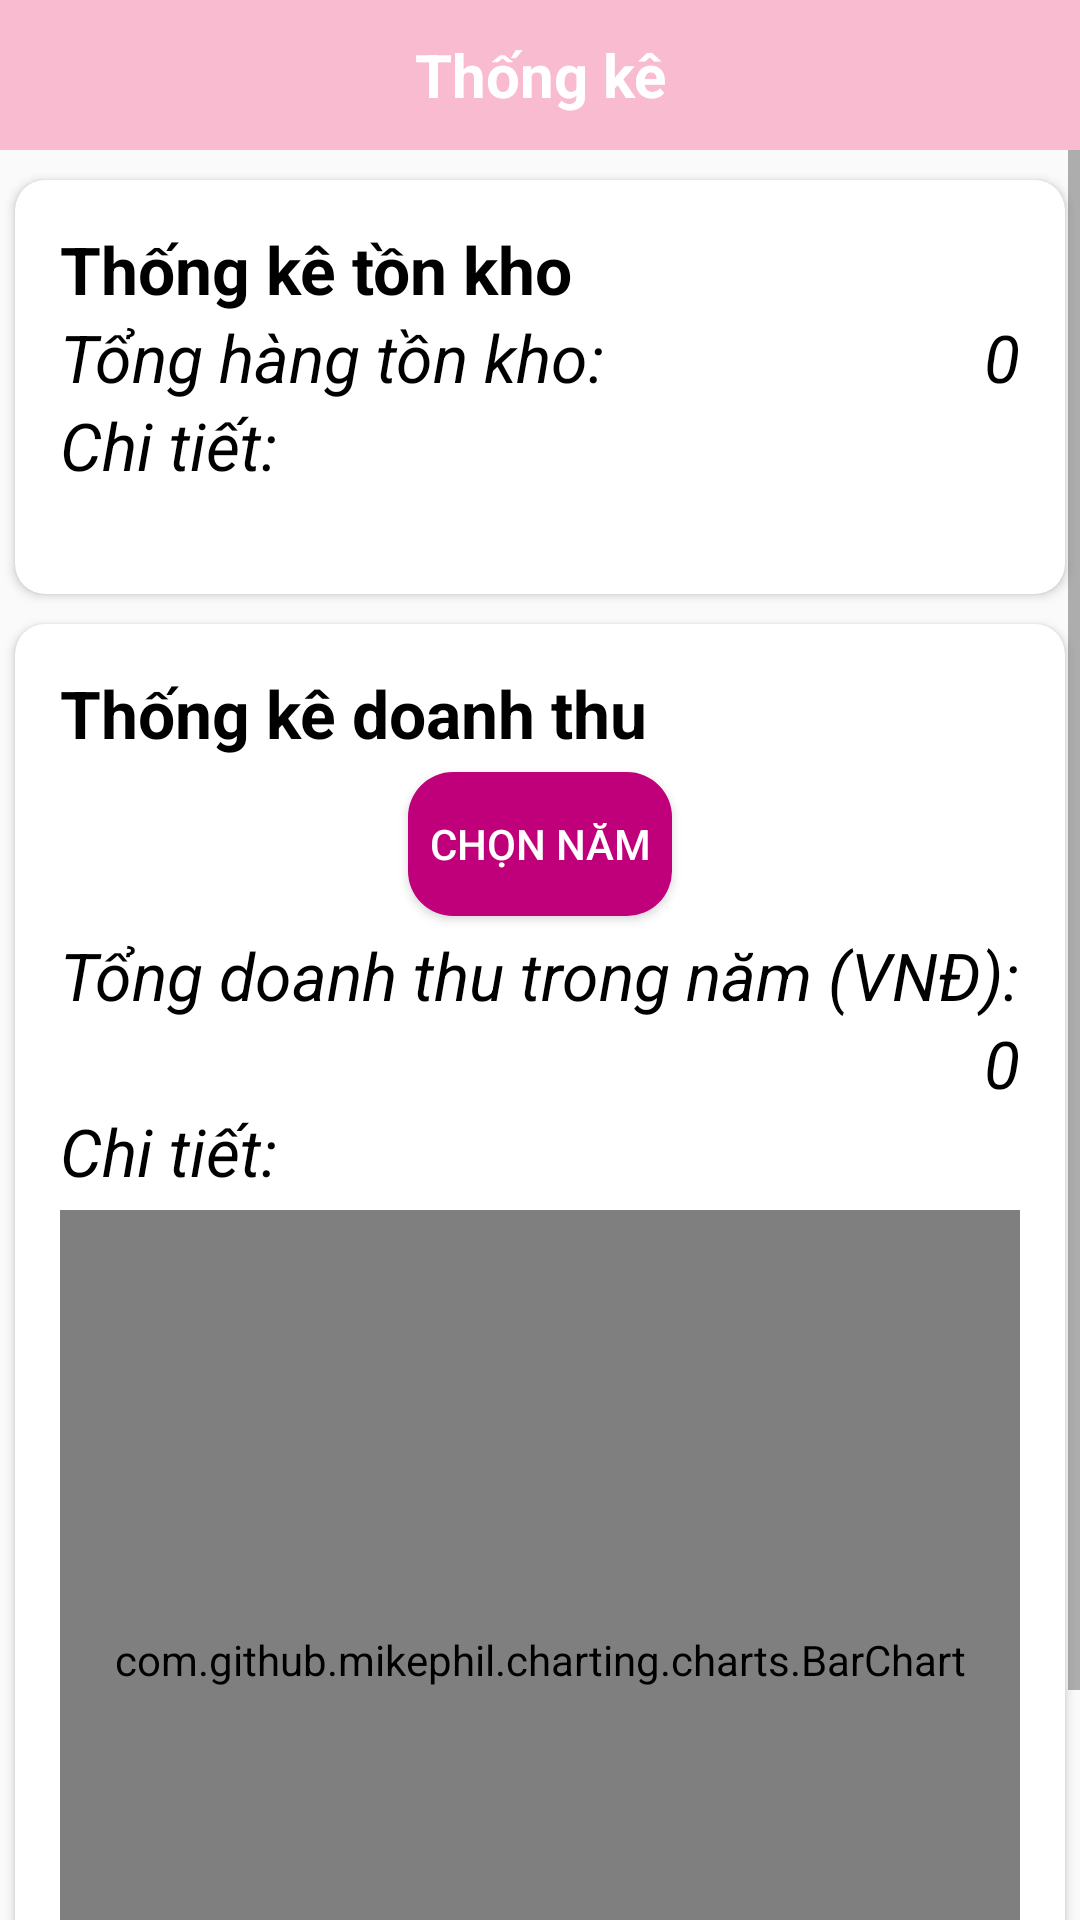

The Android layout XML behind this screen, and the referenced resources:
<!-- AndroidManifest.xml: application theme Theme.OnlineShoppingApp -->
<!-- res/layout/activity_admin_statistic.xml -->
<?xml version="1.0" encoding="utf-8"?>
<RelativeLayout xmlns:android="http://schemas.android.com/apk/res/android"
    xmlns:app="http://schemas.android.com/apk/res-auto"
    xmlns:tools="http://schemas.android.com/tools"
    android:layout_width="match_parent"
    android:layout_height="match_parent"
    tools:context=".AdminActivity.AdminStatisticActivity">

    <TextView
        android:id="@+id/header_text_statistic"
        android:layout_width="match_parent"
        android:layout_height="50dp"
        android:background="@color/colorPrimary"
        android:gravity="center"
        android:text="@string/header_statistic_year"
        android:textColor="@android:color/white"
        android:textSize="20sp"
        android:textStyle="bold"
        />
    <ImageButton
        android:id="@+id/back_btn"
        android:layout_width="50dp"
        android:layout_height="50dp"
        android:src="@drawable/back_arrow"
        app:tint="@android:color/white"
        android:background="@color/colorPrimary"
        android:contentDescription="@string/back_button"
        />


    <ScrollView
        android:layout_width="match_parent"
        android:layout_height="match_parent"
        android:layout_below="@id/header_text_statistic">

        <FrameLayout
            android:layout_width="match_parent"
            android:layout_height="wrap_content"
            android:layout_marginVertical="5dp"
            >

            <include layout="@layout/statistic_scroll_view" />
        </FrameLayout>
    </ScrollView>

</RelativeLayout>
<!-- res/layout/statistic_scroll_view.xml (included above) -->
<?xml version="1.0" encoding="utf-8"?>
<RelativeLayout xmlns:android="http://schemas.android.com/apk/res/android"
    android:layout_width="match_parent"
    android:layout_height="match_parent">


    <FrameLayout
        android:id="@+id/frame_statistic_inventory"
        android:layout_width="match_parent"
        android:layout_height="wrap_content"
        >
        <include layout="@layout/statistic_inventory" />
    </FrameLayout>

    <FrameLayout
            android:id="@+id/frame_statistic_revenue"
            android:layout_width="match_parent"
            android:layout_height="wrap_content"
            android:layout_below="@id/frame_statistic_inventory"
            >
            <include layout="@layout/statistic_revenue" />
    </FrameLayout>




</RelativeLayout>
<!-- res/layout/statistic_inventory.xml (included above) -->
<?xml version="1.0" encoding="utf-8"?>
<androidx.cardview.widget.CardView xmlns:android="http://schemas.android.com/apk/res/android"
    android:layout_width="match_parent"
    android:layout_height="wrap_content"
    xmlns:app="http://schemas.android.com/apk/res-auto"
    xmlns:tools="http://schemas.android.com/tools"
    android:layout_margin="5dp"
    app:cardCornerRadius="10dp"
    android:elevation="10dp">

    <RelativeLayout
        android:layout_width="match_parent"
        android:layout_height="match_parent"
        android:padding="15dp">

        <TextView
            android:id="@+id/header_text_statistic_inventory"
            style="@style/TextAppearance.AppCompat.Large"
            android:layout_width="match_parent"
            android:layout_height="wrap_content"
            android:text="@string/statistic_inventory"
            android:textColor="@android:color/black"
            android:textStyle="bold" />

        <TextView
            android:id="@+id/text_sum_inventory"
            style="@style/TextAppearance.AppCompat.Large"
            android:layout_width="wrap_content"
            android:layout_height="wrap_content"
            android:layout_below="@id/header_text_statistic_inventory"
            android:layout_alignParentStart="true"
            android:text="@string/sum_inventory"
            android:textColor="@android:color/black"
            android:textStyle="italic" />

        <TextView
            android:id="@+id/number_sum_inventory"
            style="@style/TextAppearance.AppCompat.Large"
            android:layout_width="wrap_content"
            android:layout_height="wrap_content"
            android:layout_below="@id/header_text_statistic_inventory"
            android:layout_alignParentEnd="true"
            android:text="@string/number"
            android:textColor="@android:color/black"
            android:textStyle="italic" />

        <TextView
            android:id="@+id/text_detail_inventory"
            style="@style/TextAppearance.AppCompat.Large"
            android:layout_width="match_parent"
            android:layout_height="wrap_content"
            android:layout_below="@id/text_sum_inventory"
            android:layout_alignParentStart="true"
            android:text="@string/detail_text"
            android:textColor="@android:color/black"
            android:textStyle="italic" />

        <FrameLayout
            android:id="@+id/frame_statistic_inventory_detail"
            android:layout_width="match_parent"
            android:layout_height="wrap_content"
            android:layout_below="@id/text_detail_inventory">

            <androidx.recyclerview.widget.RecyclerView

                android:id="@+id/admin_statistic_inventory_recycler_view"
                android:layout_width="match_parent"
                android:layout_height="wrap_content"
                android:layout_marginTop="10dp"
                android:layout_marginBottom="10dp"
                tools:listitem="@layout/statistic_inventory_item" />
        </FrameLayout>


    </RelativeLayout>

</androidx.cardview.widget.CardView>
<!-- res/layout/statistic_revenue.xml (included above) -->
<?xml version="1.0" encoding="utf-8"?>
<androidx.cardview.widget.CardView xmlns:android="http://schemas.android.com/apk/res/android"
    android:layout_width="match_parent"
    android:layout_height="wrap_content"
    xmlns:app="http://schemas.android.com/apk/res-auto"
    android:layout_margin="5dp"
    app:cardCornerRadius="10dp"
    android:elevation="10dp">
    <RelativeLayout
        android:layout_width="match_parent"
        android:layout_height="match_parent"
        android:padding="15dp"
        >
        <TextView
            android:layout_width="match_parent"
            android:layout_height="wrap_content"
            android:text="@string/statistic_revenue"
            android:textColor="@android:color/black"
            android:textStyle="bold"
            android:id="@+id/header_text_statistic_revenue"
            style="@style/TextAppearance.AppCompat.Large"
            />
        <Button
            android:id="@+id/btn_statistic"
            android:layout_width="wrap_content"
            android:layout_height="wrap_content"
            android:layout_marginVertical="5dp"
            android:layout_below="@id/header_text_statistic_revenue"
            android:layout_centerHorizontal="true"
            android:text="@string/tittle_number_pick"
            android:background="@drawable/buttons"
            android:textColor="@android:color/white"/>

        <TextView
            android:layout_width="wrap_content"
            android:layout_height="wrap_content"
            android:layout_below="@id/btn_statistic"
            android:layout_alignParentStart="true"
            android:text="@string/sum_revenue"
            android:textStyle="italic"
            android:textColor="@android:color/black"
            android:id="@+id/text_sum_revenue"
            style="@style/TextAppearance.AppCompat.Large"
            />
        <TextView
            android:layout_width="wrap_content"
            android:layout_height="wrap_content"
            android:layout_below="@id/text_sum_revenue"
            android:layout_alignParentEnd="true"
            android:text="@string/number"
            android:textStyle="italic"
            android:textColor="@android:color/black"
            android:id="@+id/number_sum_revenue"
            style="@style/TextAppearance.AppCompat.Large"
            />
        <TextView
            android:layout_width="match_parent"
            android:layout_height="wrap_content"
            android:layout_below="@id/number_sum_revenue"
            android:layout_alignParentStart="true"
            android:text="@string/detail_text"
            android:textStyle="italic"
            android:textColor="@android:color/black"
            android:id="@+id/text_detail_revenue"
            style="@style/TextAppearance.AppCompat.Large"
            />
        <com.github.mikephil.charting.charts.BarChart
            android:id="@+id/barchart_revenue"
            android:layout_width="match_parent"
            android:layout_height="300dp"
            android:layout_below="@id/text_detail_revenue"
            android:layout_marginVertical="5dp"
            />

            </RelativeLayout>

        </androidx.cardview.widget.CardView>
<!-- res/layout/statistic_inventory_item.xml (included above) -->
<?xml version="1.0" encoding="utf-8"?>
<RelativeLayout xmlns:android="http://schemas.android.com/apk/res/android"
    android:layout_width="match_parent"
    android:layout_height="wrap_content"
    android:layout_marginHorizontal="10dp"
    android:layout_marginVertical="5dp">

    <TextView
        android:layout_width="match_parent"
        android:layout_height="wrap_content"
        android:layout_alignParentStart="true"
        android:text="@string/textview_name_product"
        android:textSize="18sp"
        android:textColor="@android:color/black"
        android:id="@+id/pname_inventory_tv"
        />
    <TextView
        android:layout_width="match_parent"
        android:layout_height="wrap_content"
        android:layout_alignParentStart="true"
        android:text="@string/textview_inventory_product"
        android:textSize="18sp"
        android:textColor="@android:color/black"
        android:id="@+id/storage_inventory_tv"
        android:layout_below="@id/pname_inventory_tv"
        />
</RelativeLayout>
<!-- resources referenced by this layout -->
<resources>
  <color name="colorPrimary">#F8BBD0</color>
  <!-- drawable buttons (drawable) -->
  <?xml version="1.0" encoding="utf-8"?>
  <shape xmlns:android="http://schemas.android.com/apk/res/android">
      <solid
      android:color="@color/colorPrimaryDark">
  
      </solid>
      <corners
          android:radius="15dp">
  
      </corners>
  </shape>
  <string name="back_button">Back Button</string>
  <string name="detail_text">Chi tiết:</string>
  <string name="header_statistic_year">Thống kê</string>
  <string name="number">0</string>
  <string name="statistic_inventory">Thống kê tồn kho</string>
  <string name="statistic_revenue">Thống kê doanh thu</string>
  <string name="sum_inventory">Tổng hàng tồn kho:</string>
  <string name="sum_revenue">Tổng doanh thu trong năm (VNĐ):</string>
  <string name="textview_inventory_product">Lượng tồn kho sản phẩm</string>
  <string name="textview_name_product">Tên sản phẩm</string>
  <string name="tittle_number_pick">Chọn năm</string>
  <style name="Theme.OnlineShoppingApp" parent="Base.Theme.OnlineShoppingApp" />
  <color name="colorPrimaryDark">#BF007A</color>
  <style name="Base.Theme.OnlineShoppingApp" parent="Theme.AppCompat.Light.NoActionBar">
          
          
          <item name="colorPrimary">@color/colorPrimary</item>
          <item name="colorPrimaryDark">@color/colorPrimaryDark</item>
          <item name="colorAccent">@color/colorAccent</item>
      </style>
  <color name="colorAccent">#283593</color>
</resources>
